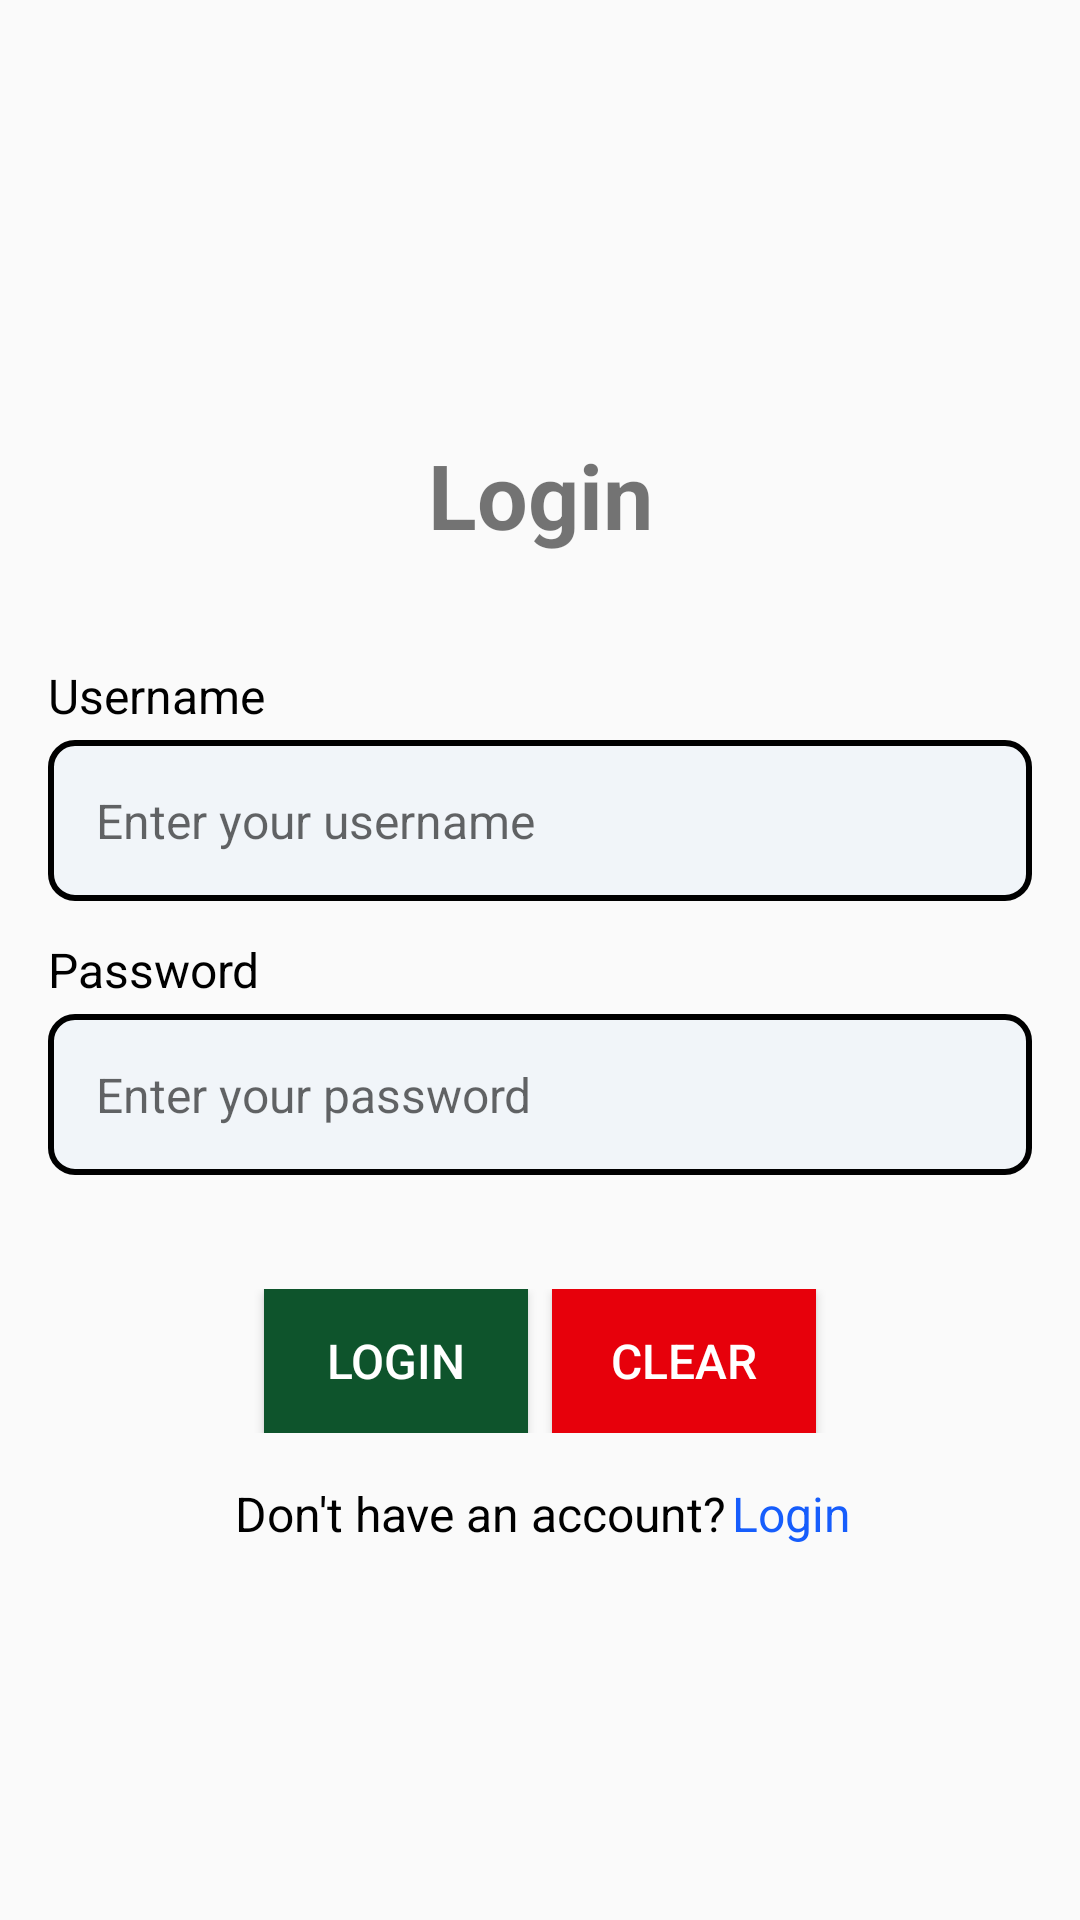

Here is an Android app screen rendered from its layout file. Give the layout XML and the strings, colors and styles it references.
<!-- AndroidManifest.xml: application theme Theme.NavigationApp -->
<!-- res/layout/fragment_login.xml -->
<?xml version="1.0" encoding="utf-8"?>
<LinearLayout xmlns:android="http://schemas.android.com/apk/res/android"
        xmlns:tools="http://schemas.android.com/tools"
        android:layout_width="match_parent"
        android:layout_height="match_parent"
        android:fitsSystemWindows="true"
        android:gravity="center"
        android:orientation="vertical"
        tools:context=".LoginFragment">

    <TextView
            android:layout_width="match_parent"
            android:layout_height="wrap_content"
            android:gravity="center"
            android:padding="20dp"
            android:text="@string/login"
            android:textSize="30sp"
            android:textStyle="bold" />

    <LinearLayout
            android:layout_width="match_parent"
            android:layout_height="wrap_content"
            android:orientation="vertical"
            android:padding="16dp">

        <TextView
                android:layout_width="wrap_content"
                android:layout_height="wrap_content"
                android:text="@string/username"
                android:textColor="@color/black"
                android:textSize="16sp" />

        <EditText
                android:id="@+id/editLogInUsername"
                android:layout_width="match_parent"
                android:layout_height="wrap_content"
                android:layout_marginVertical="4dp"
                android:autofillHints=""
                android:inputType="text"
                android:background="@drawable/edit_text_background"
                android:hint="@string/enter_username"
                android:textSize="16sp" />

        <TextView
                android:layout_width="wrap_content"
                android:layout_height="wrap_content"
                android:layout_marginTop="8dp"
                android:text="@string/password"
                android:textColor="@color/black"
                android:textSize="16sp" />

        <EditText
                android:id="@+id/editLogInPassword"
                android:layout_width="match_parent"
                android:layout_height="wrap_content"
                android:layout_marginVertical="4dp"
                android:background="@drawable/edit_text_background"
                android:hint="@string/enter_password"
                android:inputType="textPassword"
                android:textSize="16sp" />

    </LinearLayout>

    <LinearLayout
            android:layout_width="match_parent"
            android:layout_height="wrap_content"
            android:layout_marginTop="18dp"
            android:gravity="center"
            android:orientation="horizontal">

        <Button
                android:id="@+id/btnLogInLogin"
                android:layout_width="wrap_content"
                android:layout_height="wrap_content"
                android:layout_marginHorizontal="4dp"
                android:background="@color/dark_green"
                android:text="@string/login"
                android:textColor="@color/white"
                android:textSize="16sp" />

        <Button
                android:id="@+id/btnLogInClear"
                android:layout_width="wrap_content"
                android:layout_height="wrap_content"
                android:layout_marginHorizontal="4dp"
                android:background="@color/red"
                android:text="@string/clear"
                android:textColor="@color/white"
                android:textSize="16sp" />
    </LinearLayout>

    <LinearLayout
            android:layout_width="match_parent"
            android:layout_height="wrap_content"
            android:layout_marginTop="16dp"
            android:gravity="center"
            android:orientation="horizontal">

        <TextView
                android:layout_width="wrap_content"
                android:layout_height="wrap_content"
                android:layout_marginHorizontal="2dp"
                android:text="@string/do_not_have_account"
                android:textColor="@color/black"
                android:textSize="16sp" />

        <TextView
                android:id="@+id/txtGotoSignUp"
                android:layout_width="wrap_content"
                android:layout_height="wrap_content"
                android:clickable="true"
                android:focusable="true"
                android:text="@string/login"
                android:textColor="@color/blue"
                android:textSize="16sp" />
    </LinearLayout>

</LinearLayout>
<!-- resources referenced by this layout -->
<resources>
  <color name="black">#FF000000</color>
  <color name="blue">#165DFC</color>
  <color name="dark_green">#0E542C</color>
  <color name="red">#E7000B</color>
  <color name="white">#FFFFFFFF</color>
  <!-- drawable edit_text_background (drawable) -->
  <?xml version="1.0" encoding="utf-8"?>
  <shape xmlns:android="http://schemas.android.com/apk/res/android"
      android:shape="rectangle">
      <solid android:color="@color/light" />
      <stroke
          android:width="2dp"
          android:color="@color/black" />
      <corners android:radius="8dp" />
      <padding
          android:left="16dp"
          android:right="16dp"
          android:top="16dp"
          android:bottom="16dp"/>
  
  </shape>
  <string name="clear">Clear</string>
  <string name="do_not_have_account">Don\'t have an account?</string>
  <string name="enter_password">Enter your password</string>
  <string name="enter_username">Enter your username</string>
  <string name="login">Login</string>
  <string name="password">Password</string>
  <string name="username">Username</string>
  <style name="Theme.NavigationApp" parent="Base.Theme.NavigationApp" />
  <color name="light">#F1F5F9</color>
  <style name="Base.Theme.NavigationApp" parent="Theme.AppCompat.DayNight.DarkActionBar">
          
          <item name="colorPrimary">@color/dark_green</item>
      </style>
</resources>
